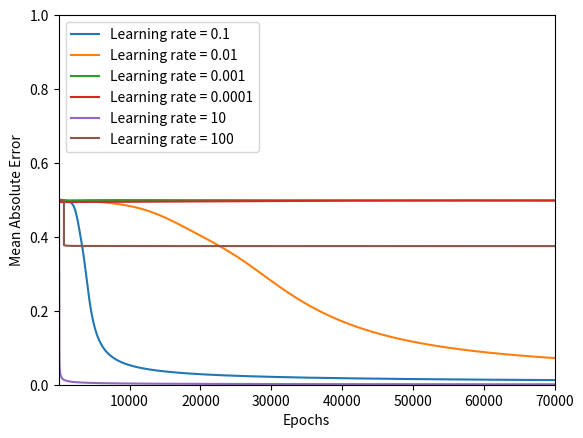

Write the Python code that produced this figure.
"""A simple MLP to solve XOR."""
import matplotlib.pyplot as plt
import numpy as np
import math
import sys
from scipy.special import expit


this = sys.modules[__name__]

# X = np.array([[0, 0], [0, 1], [1, 0], [1, 1]])
this.X = np.array([[0, 0, 1], [0, 1, 1], [1, 0, 1], [1, 1, 1]])
this.y = np.array([[0], [1], [1], [0]])

this.X_size = this.X.shape[0]

this.z_2 = np.empty((4, 4))
this.z_3 = np.empty((4, 1))

this.a_1 = np.empty((4, 3))
this.a_2 = np.empty((4, 4))
this.a_3 = np.empty((4, 1))


def relu(x):
    """Calculate the RELU activation."""
    # return np.maximum(input_value, 0)
    return 1. * (x > 0)


def sigmoid(s):
    """Calculate sigmoid activation values."""
    # return 1 / (1 + np.exp(-s))
    return expit(s)


def derivative_sigmoid(x):
    """Calculate the derivative of sigmoid activation function."""
    return sigmoid(x) * (1 - sigmoid(x))


def forward_pass(W_1, W_2):
    """Forward propagation through the network."""
    this.a_1 = this.X

    this.z_2 = np.dot(this.a_1, W_1)
    this.a_2 = sigmoid(this.z_2)

    this.z_3 = np.dot(this.a_2, W_2)
    this.a_3 = sigmoid(this.z_3)

    return this.a_3


def predict(X, W_1, W_2):
    """Forward propagation through the network."""
    this.a_1 = X

    this.z_2 = np.dot(this.a_1, W_1)
    this.a_2 = sigmoid(this.z_2)

    this.z_3 = np.dot(this.a_2, W_2)
    this.a_3 = sigmoid(this.z_3)

    return this.a_3


def backprop(y_hat, W_1, W_2):
    """Backpropagation algorithm."""
    error_3 = np.subtract(y_hat, this.y)
    delta_3 = np.multiply(error_3, derivative_sigmoid(this.z_3))
    # delta_3 = np.multiply(error_3, derivative_sigmoid(this.a_3))

    error_2 = delta_3.dot(W_2.T)
    delta_2 = np.multiply(error_2, derivative_sigmoid(this.z_2))
    # delta_2 = np.multiply(error_2, derivative_sigmoid(this.a_2))

    dj_w1 = this.a_1.T.dot(delta_2)
    dj_w2 = this.a_2.T.dot(delta_3)

    return [dj_w1, dj_w2]


def loss(predicted, actual):
    return (np.abs(predicted - actual)).mean()


def derivative_relu(x):
    return 1. * (x > 0)


def gd(learn_rates, epchos):
    this.loss_map = {}
    this.weight_map = {}

    for rate in learn_rates:
        this.loss_map[rate] = []
        this.weight_map[rate] = []
        print('training with rate: ', rate)

        this.w_1 = np.random.uniform(0, 1, (3, 4))
        this.w_2 = np.random.uniform(0, 1, (4, 1))

        this.delta_w_1 = np.zeros((3, 4))
        this.delta_w_2 = np.zeros((4, 1))

        i = 0

        while i < epchos:
            this.fp = forward_pass(this.w_1, this.w_2)
            [dw_1, dw_2] = backprop(this.fp, this.w_1, this.w_2)

            this.w_1 -= rate * dw_1
            this.w_2 -= rate * dw_2

            this.weight_map[rate] = [this.w_1, this.w_2]

            loss_value = loss(this.fp, this.y)
            this.loss_map[rate].append(loss_value)

            i += 1

            if i % 10000 == 0:
                print(loss_value)
    return [this.loss_map, this.weight_map]


def get_weights():
    return this.weight_map


def plot():
    this.epochs = 70000
    this.learning_rates = [0.1, 0.01, 0.001, 0.0001, 10, 100]
    this.loss, this.weight = gd(this.learning_rates, this.epochs)

    training_epochs = np.arange(0, this.epochs)

    plt.plot(training_epochs, this.loss[0.1])
    plt.plot(training_epochs, this.loss[0.01])
    plt.plot(training_epochs, this.loss[0.001])
    plt.plot(training_epochs, this.loss[0.0001])
    plt.plot(training_epochs, this.loss[10])
    plt.plot(training_epochs, this.loss[100])

    plt.legend(['Learning rate = 0.1', 'Learning rate = 0.01',
                'Learning rate = 0.001',
                'Learning rate = 0.0001', 'Learning rate = 10',
                'Learning rate = 100'], loc='upper left')

    plt.xlabel('Epochs')
    plt.ylabel('Mean Absolute Error')
    plt.axis([1, this.epochs, 0, 1])

    plt.show()


if __name__ == '__main__':
    plot()
